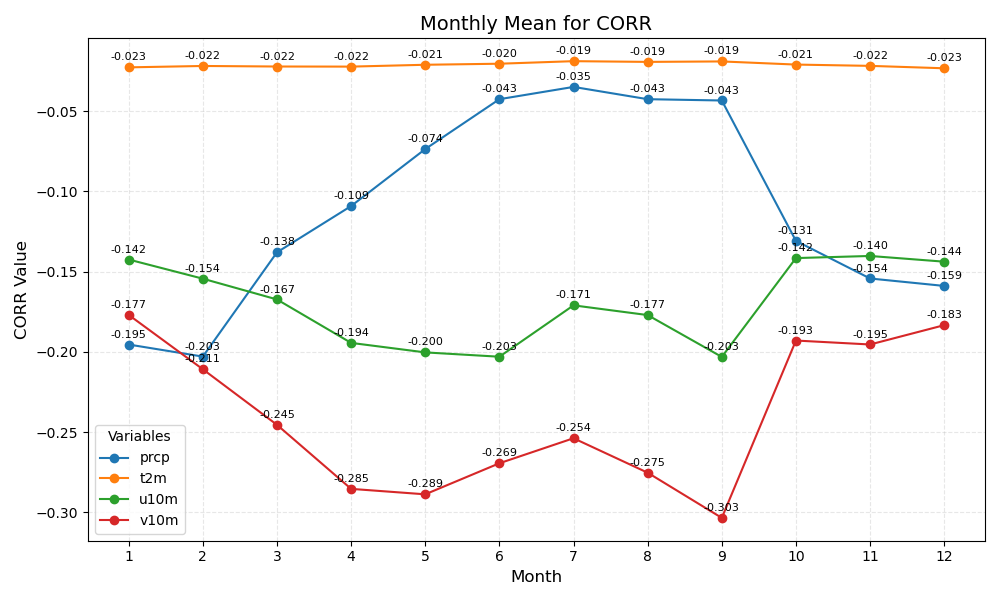

Source data for this figure (header and first rows):
month	prcp	t2m	u10m	v10m
1	-0.195	-0.023	-0.142	-0.177
2	-0.203	-0.022	-0.154	-0.211
3	-0.138	-0.022	-0.167	-0.245
4	-0.109	-0.022	-0.194	-0.285
5	-0.074	-0.021	-0.200	-0.289
6	-0.043	-0.020	-0.203	-0.269
7	-0.035	-0.019	-0.171	-0.254
8	-0.043	-0.019	-0.177	-0.275
9	-0.043	-0.019	-0.203	-0.303
10	-0.131	-0.021	-0.142	-0.193
11	-0.154	-0.022	-0.140	-0.195
12	-0.159	-0.023	-0.144	-0.183
